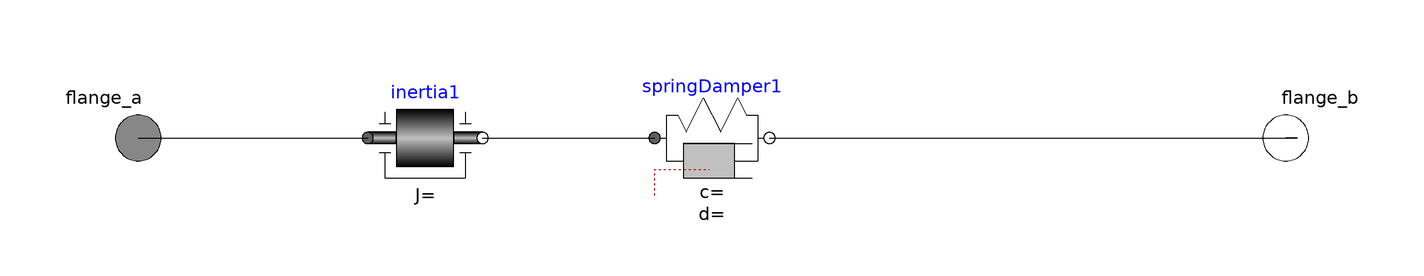

This picture is the connection diagram that the Modelica source below describes through its graphical annotations.

model subSys001
  Modelica.Mechanics.Rotational.Components.SpringDamper springDamper1 annotation(
    Placement(visible = true, transformation(origin = {0, 0}, extent = {{-10, -10}, {10, 10}}, rotation = 0)));
  Modelica.Mechanics.Rotational.Components.Inertia inertia1 annotation(
    Placement(visible = true, transformation(origin = {-50, 0}, extent = {{-10, -10}, {10, 10}}, rotation = 0)));
  Modelica.Mechanics.Rotational.Interfaces.Flange_a flange_a annotation(
    Placement(visible = true, transformation(origin = {-100, 0}, extent = {{-10, -10}, {10, 10}}, rotation = 0), iconTransformation(origin = {-100, 0}, extent = {{-10, -10}, {10, 10}}, rotation = 0)));
  Modelica.Mechanics.Rotational.Interfaces.Flange_b flange_b annotation(
    Placement(visible = true, transformation(origin = {100, 0}, extent = {{-10, -10}, {10, 10}}, rotation = 0), iconTransformation(origin = {100, 0}, extent = {{-10, -10}, {10, 10}}, rotation = 0)));
equation
  connect(springDamper1.flange_b, flange_b) annotation(
    Line(points = {{10, 0}, {102, 0}, {102, 0}, {100, 0}}));
  connect(inertia1.flange_b, springDamper1.flange_a) annotation(
    Line(points = {{-40, 0}, {-10, 0}, {-10, 0}, {-10, 0}}));
  connect(flange_a, inertia1.flange_a) annotation(
    Line(points = {{-100, 0}, {-60, 0}, {-60, 0}, {-60, 0}}));
end subSys001;